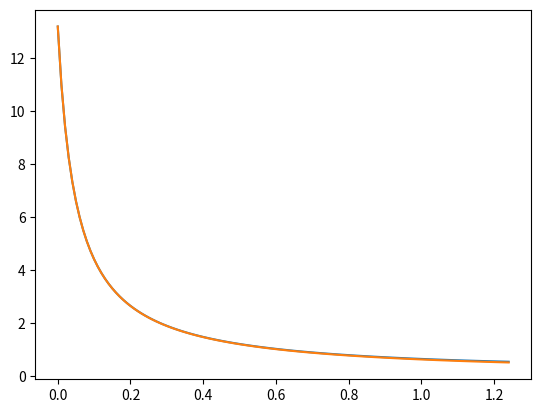

The script that saved this image:
import numpy as np
from matplotlib import pyplot as plt

class cyclone:
	def __init__(self):
		self.D1 = 160
		self.L1 = 130
		self.D2 = 200
		self.L2 = 130
		self.motor_spec = [12.5*np.pi, 3890]
		self.a = 0
		self.t = 0.01
		self.F = 0
		self.T = 0
		
		self.a1_max = 2*np.arcsin(self.L1/self.D1)
		self.a2_max = 2*np.arcsin(self.L2/self.D2)
		
		self.a1 = self.a1_max - 2*np.arcsin(np.sqrt((self.L1**2-5**2)/self.D1**2))
		self.l1 = self.D1 * np.sin((self.a1_max-(self.a1-self.a))/2)
		self.h = np.sqrt(self.L1**2-self.l1**2)
		self.l2 = np.sqrt(self.L2**2-self.h**2)
		self.a2 = 2 * (np.arcsin(self.l2/self.D2) + self.a) - self.a2_max
	
	def step(self,v):
		w1, w2 = v * self.motor_spec[0]
		T1, T2 = v * self.motor_spec[1]
		self.a += self.t/2 * (-(self.a2-self.a)*w1 + (self.a1-self.a)*w2)/(self.a1-self.a2)
		self.a1 += self.t/2 * w1
		self.a2 += self.t/2 * w2
		self.F = self.h * (
			np.sin(self.a1_max-(self.a1-self.a))/self.L1**2*T1
			+np.sin(self.a2_max+(self.a2-self.a))/self.L2**2*T2
		)
		self.T = (
			(self.D1*np.sin(self.a1_max-(self.a1-self.a))/(2*self.L1))**2*T1
			+(self.D2*np.sin(self.a2_max+(self.a2-self.a))/(2*self.L2))**2*T2
		)
		self.h += self.t * (
			self.l1*np.sqrt(self.D1**2-self.l1**2)*(self.a1-self.a)*w1
			+self.l2*np.sqrt(self.D2**2-self.l2**2)*(self.a2-self.a)*w2
		)/(2*self.h*(self.a1-self.a2))
		self.l1 = self.D1 * np.sin((self.a1_max-(self.a1-self.a))/2)
		self.l2 = self.D2 * np.sin((self.a2_max+(self.a2-self.a))/2)
		self.a += self.t/2 * (-(self.a2-self.a)*w1 + (self.a1-self.a)*w2)/(self.a1-self.a2)
		self.a1 += self.t/2 * w1
		self.a2 += self.t/2 * w2
	
	def get_eqns(self):
		return [
			[
				self.l1*np.sqrt(self.D1**2-self.l1**2)*(self.a1-self.a)/(2*self.h*(self.a1-self.a2)) * self.motor_spec[0],
				self.l2*np.sqrt(self.D2**2-self.l2**2)*(self.a2-self.a)/(2*self.h*(self.a1-self.a2)) * self.motor_spec[0]
			],
			[
				-((self.a2-self.a)/(self.a1-self.a2)) * self.motor_spec[0],
				 ((self.a1-self.a)/(self.a1-self.a2)) * self.motor_spec[0]
			],
			[
				self.h*np.sin(self.a1_max-(self.a1-self.a))/self.L1**2 * self.motor_spec[1],
				self.h*np.sin(self.a2_max+(self.a2-self.a))/self.L2**2 * self.motor_spec[1]
			],
			[
				(self.D1*np.sin(self.a1_max-(self.a1-self.a))/(2*self.L1))**2 * self.motor_spec[1],
				(self.D2*np.sin(self.a2_max+(self.a2-self.a))/(2*self.L2))**2 * self.motor_spec[1]
			]
		]

if __name__ == '__main__':
	c=cyclone()
	p_out=[]
	p_state=[]
	x=np.arange(0,1.25,0.01)
	labels=['h','a','F','T']
	for i in x:
		eqns=c.get_eqns()
		a=np.array([eqns[0],eqns[2]])
		v=np.dot(np.linalg.inv(a),np.array([[100],[9.8*3]])).reshape(2)
		c.step(v)
		p_out.append(v)
		p_state.append([c.h,c.a,c.F,c.T])
	pl=np.array(p_out).T
	plt.plot(x,pl[0])
	plt.plot(x,pl[1])
	plt.show()
	'''
	pl=np.array(p_state).T
	for i in range(len(pl)):
		plt.plot(x,pl[i],label=labels[i])
		plt.plot(x,np.zeros(len(x)))
		plt.legend()
		plt.show()
	'''

